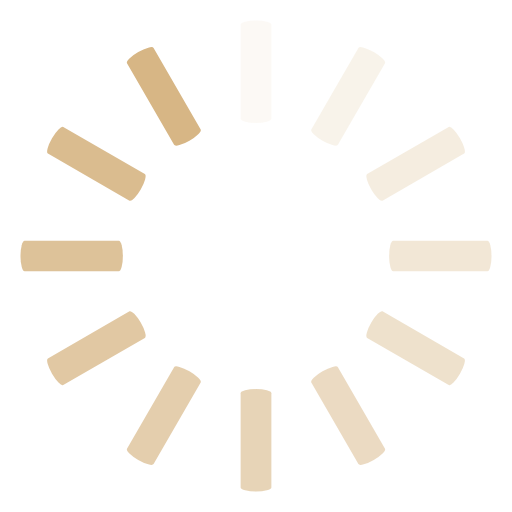
t = 0.00 s
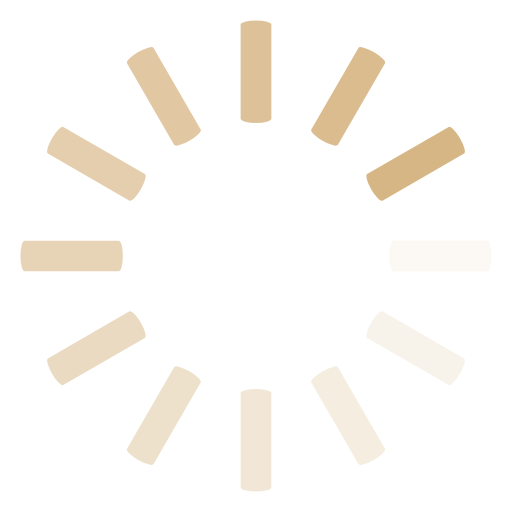
t = 0.25 s
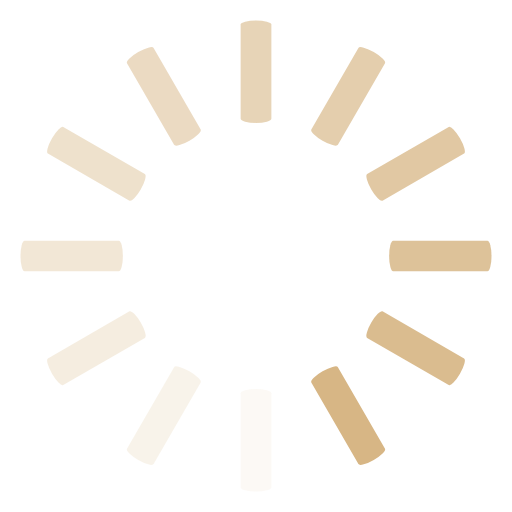
t = 0.50 s
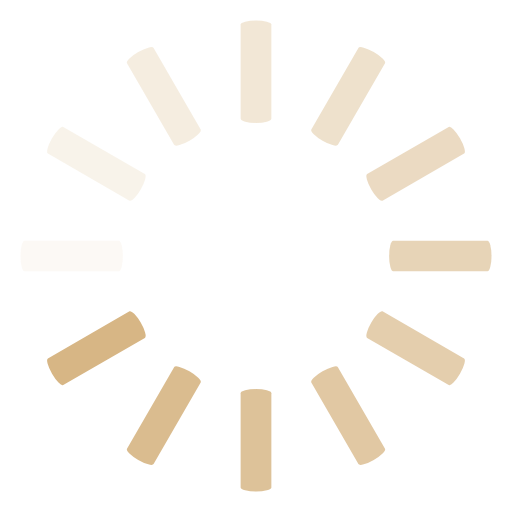
t = 0.75 s

The animated SVG that drew these frames (rendered in a browser with its animation timeline set to each time). Animation: 12 SMIL elements (animate=12); one cycle of 1.00 s, repeats indefinitely.

<svg class="lds-spinner" width="40px"  height="40px"  xmlns="http://www.w3.org/2000/svg" xmlns:xlink="http://www.w3.org/1999/xlink" viewBox="0 0 100 100" preserveAspectRatio="xMidYMid" style="background: none;"><g transform="rotate(0 50 50)">
  <rect x="47" y="4" rx="9.4" ry="0.8" width="6" height="20" fill="#d7b685">
    <animate attributeName="opacity" values="1;0" keyTimes="0;1" dur="1s" begin="-0.9166666666666666s" repeatCount="indefinite"></animate>
  </rect>
</g><g transform="rotate(30 50 50)">
  <rect x="47" y="4" rx="9.4" ry="0.8" width="6" height="20" fill="#d7b685">
    <animate attributeName="opacity" values="1;0" keyTimes="0;1" dur="1s" begin="-0.8333333333333334s" repeatCount="indefinite"></animate>
  </rect>
</g><g transform="rotate(60 50 50)">
  <rect x="47" y="4" rx="9.4" ry="0.8" width="6" height="20" fill="#d7b685">
    <animate attributeName="opacity" values="1;0" keyTimes="0;1" dur="1s" begin="-0.75s" repeatCount="indefinite"></animate>
  </rect>
</g><g transform="rotate(90 50 50)">
  <rect x="47" y="4" rx="9.4" ry="0.8" width="6" height="20" fill="#d7b685">
    <animate attributeName="opacity" values="1;0" keyTimes="0;1" dur="1s" begin="-0.6666666666666666s" repeatCount="indefinite"></animate>
  </rect>
</g><g transform="rotate(120 50 50)">
  <rect x="47" y="4" rx="9.4" ry="0.8" width="6" height="20" fill="#d7b685">
    <animate attributeName="opacity" values="1;0" keyTimes="0;1" dur="1s" begin="-0.5833333333333334s" repeatCount="indefinite"></animate>
  </rect>
</g><g transform="rotate(150 50 50)">
  <rect x="47" y="4" rx="9.4" ry="0.8" width="6" height="20" fill="#d7b685">
    <animate attributeName="opacity" values="1;0" keyTimes="0;1" dur="1s" begin="-0.5s" repeatCount="indefinite"></animate>
  </rect>
</g><g transform="rotate(180 50 50)">
  <rect x="47" y="4" rx="9.4" ry="0.8" width="6" height="20" fill="#d7b685">
    <animate attributeName="opacity" values="1;0" keyTimes="0;1" dur="1s" begin="-0.4166666666666667s" repeatCount="indefinite"></animate>
  </rect>
</g><g transform="rotate(210 50 50)">
  <rect x="47" y="4" rx="9.4" ry="0.8" width="6" height="20" fill="#d7b685">
    <animate attributeName="opacity" values="1;0" keyTimes="0;1" dur="1s" begin="-0.3333333333333333s" repeatCount="indefinite"></animate>
  </rect>
</g><g transform="rotate(240 50 50)">
  <rect x="47" y="4" rx="9.4" ry="0.8" width="6" height="20" fill="#d7b685">
    <animate attributeName="opacity" values="1;0" keyTimes="0;1" dur="1s" begin="-0.25s" repeatCount="indefinite"></animate>
  </rect>
</g><g transform="rotate(270 50 50)">
  <rect x="47" y="4" rx="9.4" ry="0.8" width="6" height="20" fill="#d7b685">
    <animate attributeName="opacity" values="1;0" keyTimes="0;1" dur="1s" begin="-0.16666666666666666s" repeatCount="indefinite"></animate>
  </rect>
</g><g transform="rotate(300 50 50)">
  <rect x="47" y="4" rx="9.4" ry="0.8" width="6" height="20" fill="#d7b685">
    <animate attributeName="opacity" values="1;0" keyTimes="0;1" dur="1s" begin="-0.08333333333333333s" repeatCount="indefinite"></animate>
  </rect>
</g><g transform="rotate(330 50 50)">
  <rect x="47" y="4" rx="9.4" ry="0.8" width="6" height="20" fill="#d7b685">
    <animate attributeName="opacity" values="1;0" keyTimes="0;1" dur="1s" begin="0s" repeatCount="indefinite"></animate>
  </rect>
</g></svg>
